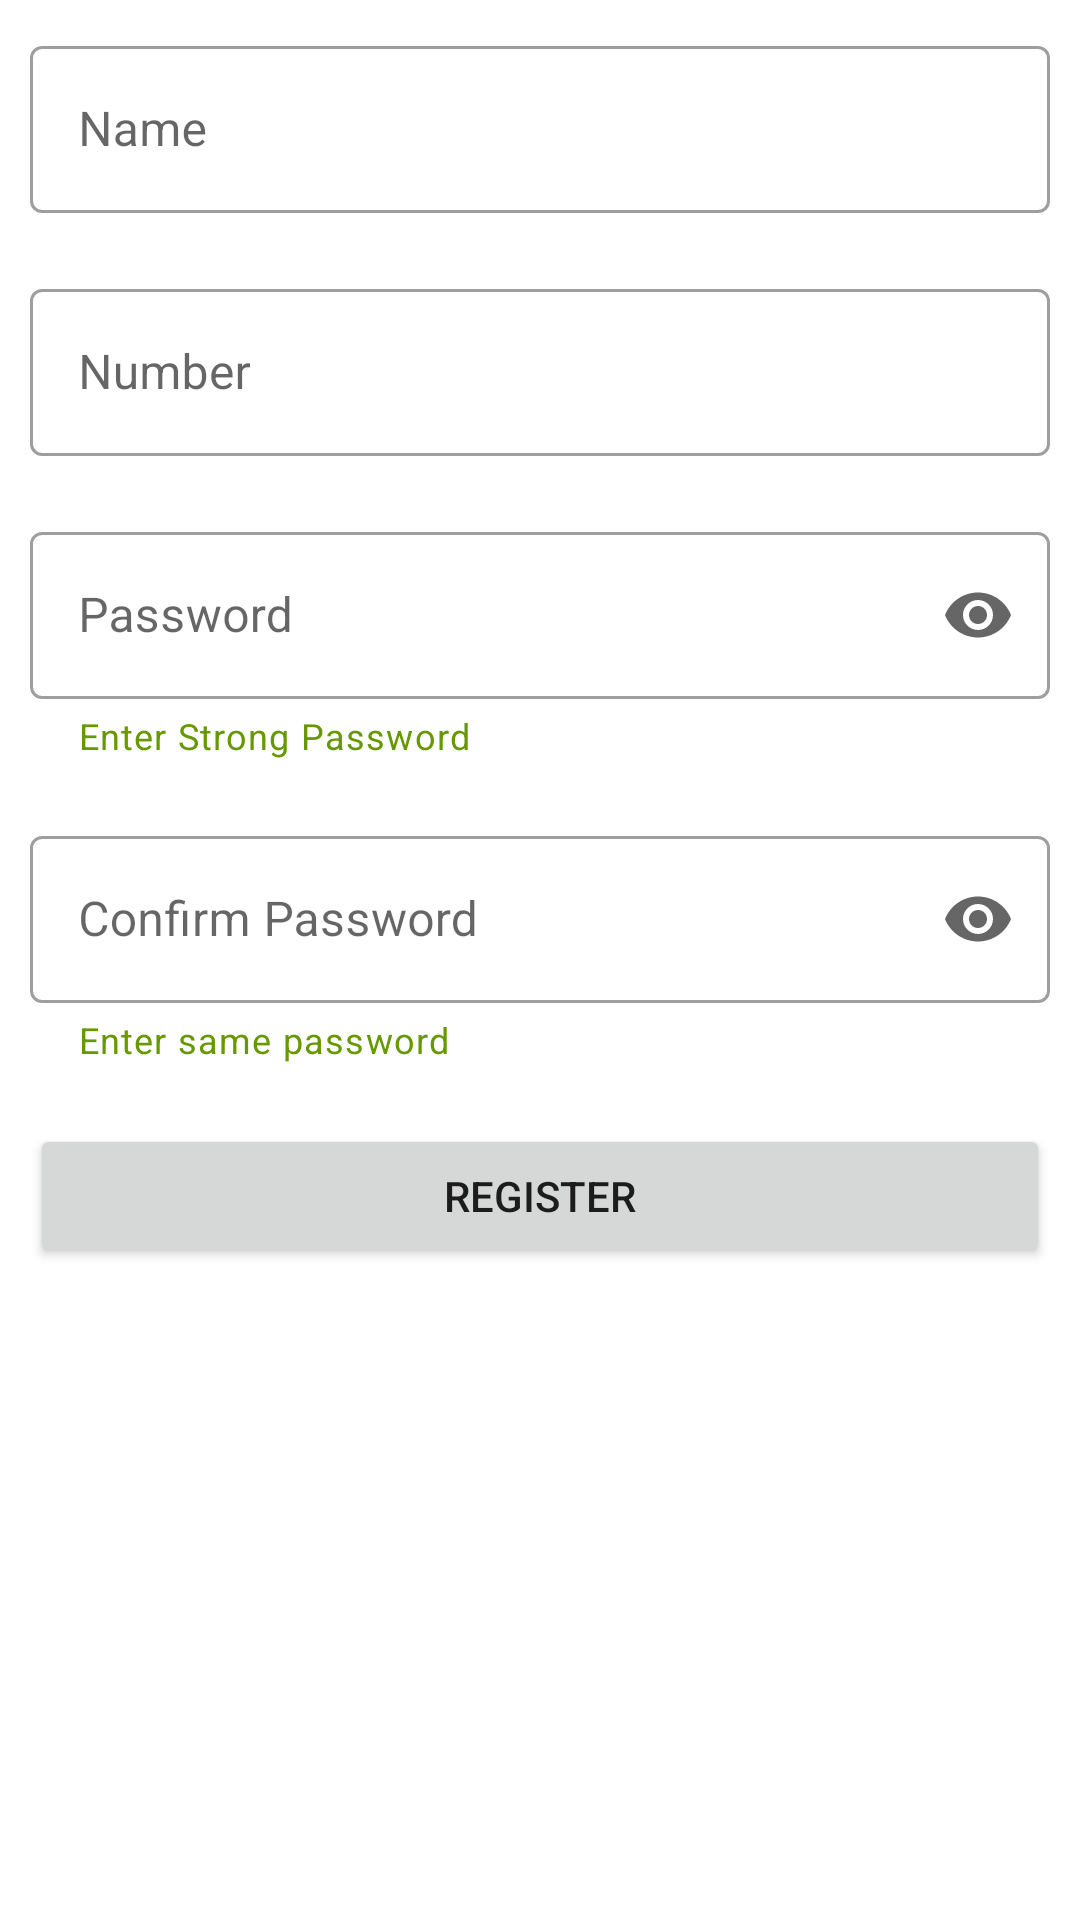

Layout XML and referenced resources for this Android screen:
<!-- AndroidManifest.xml: application theme Theme.DemoTask -->
<!-- res/layout/activity_reg.xml -->
<?xml version="1.0" encoding="utf-8"?>
<LinearLayout xmlns:android="http://schemas.android.com/apk/res/android"
    xmlns:app="http://schemas.android.com/apk/res-auto"
    xmlns:tools="http://schemas.android.com/tools"
    android:layout_width="match_parent"
    android:layout_height="match_parent"
    tools:context=".RegActivity"
    android:orientation="vertical">

    <com.google.android.material.textfield.TextInputLayout
        android:id="@+id/name_inp_layout"
        android:layout_width="match_parent"
        android:layout_height="wrap_content"
        style="@style/Widget.MaterialComponents.TextInputLayout.OutlinedBox"
        android:layout_margin="10dp"
        android:hint="Name">
        <com.google.android.material.textfield.TextInputEditText
            android:id="@+id/name_inp_reg"
            android:layout_width="match_parent"
            android:layout_height="wrap_content"/>
    </com.google.android.material.textfield.TextInputLayout>

    <com.google.android.material.textfield.TextInputLayout
        android:id="@+id/number_inp_layout"
        android:layout_width="match_parent"
        android:layout_height="wrap_content"
        style="@style/Widget.MaterialComponents.TextInputLayout.OutlinedBox"
        android:layout_margin="10dp"
        app:endIconMode="clear_text"
        android:hint="Number">
        <com.google.android.material.textfield.TextInputEditText
            android:id="@+id/num_inp_reg"
            android:layout_width="match_parent"
            android:layout_height="wrap_content"
            android:inputType="number"
            android:maxLength="10"/>
    </com.google.android.material.textfield.TextInputLayout>

    <com.google.android.material.textfield.TextInputLayout
        android:id="@+id/pass_inp_layout"
        android:layout_width="match_parent"
        android:layout_height="wrap_content"
        style="@style/Widget.MaterialComponents.TextInputLayout.OutlinedBox"
        android:layout_margin="10dp"
        android:hint="Password"
        app:counterMaxLength="16"
        app:endIconMode="password_toggle"
        app:errorEnabled="true"
        app:errorTextColor="#FF0000"
        app:helperText="Enter Strong Password"
        app:helperTextEnabled="true"
        app:helperTextTextColor="@android:color/holo_green_dark">
        <com.google.android.material.textfield.TextInputEditText
            android:id="@+id/pass_inp_reg"
            android:layout_width="match_parent"
            android:layout_height="wrap_content"
            android:inputType="textPassword"
            android:maxLength="16"
            android:minEms="8"/>
    </com.google.android.material.textfield.TextInputLayout>

    <com.google.android.material.textfield.TextInputLayout
        android:id="@+id/confirm_pass_inp_layout"
        android:layout_width="match_parent"
        android:layout_height="wrap_content"
        style="@style/Widget.MaterialComponents.TextInputLayout.OutlinedBox"
        android:layout_margin="10dp"
        android:hint="Confirm Password"
        app:counterMaxLength="16"
        app:endIconMode="password_toggle"
        app:errorEnabled="true"
        app:errorTextColor="#FF0000"
        app:helperText="Enter same password"
        app:helperTextEnabled="true"
        app:helperTextTextColor="@android:color/holo_green_dark">
        <com.google.android.material.textfield.TextInputEditText
            android:id="@+id/confirm_pass_inp_reg"
            android:layout_width="match_parent"
            android:layout_height="wrap_content"
            android:inputType="textPassword"
            android:maxLength="16"
            android:minEms="8"/>
    </com.google.android.material.textfield.TextInputLayout>
    <Button
        android:id="@+id/btn_register"
        android:layout_width="match_parent"
        android:layout_height="wrap_content"
        android:text="Register"
        android:layout_marginTop="10dp"
        android:layout_marginStart="10dp"
        android:layout_marginEnd="10dp"
        android:insetTop="0dp"
        android:insetBottom="0dp"
        />












</LinearLayout>
<!-- resources referenced by this layout -->
<resources>
  <style name="Theme.DemoTask" parent="Theme.MaterialComponents.DayNight.DarkActionBar">
          
          <item name="colorPrimary">@color/purple_500</item>
          <item name="colorPrimaryVariant">@color/purple_700</item>
          <item name="colorOnPrimary">@color/white</item>
          
          <item name="colorSecondary">@color/teal_200</item>
          <item name="colorSecondaryVariant">@color/teal_700</item>
          <item name="colorOnSecondary">@color/black</item>
          
          <item name="android:statusBarColor" tools:targetApi="l">?attr/colorPrimaryVariant</item>
          
      </style>
  <color name="purple_500">#B07AFF</color>
  <color name="purple_700">#804EF1</color>
  <color name="white">#FFFFFFFF</color>
  <color name="teal_200">#FF03DAC5</color>
  <color name="teal_700">#FF018786</color>
  <color name="black">#FF000000</color>
</resources>
